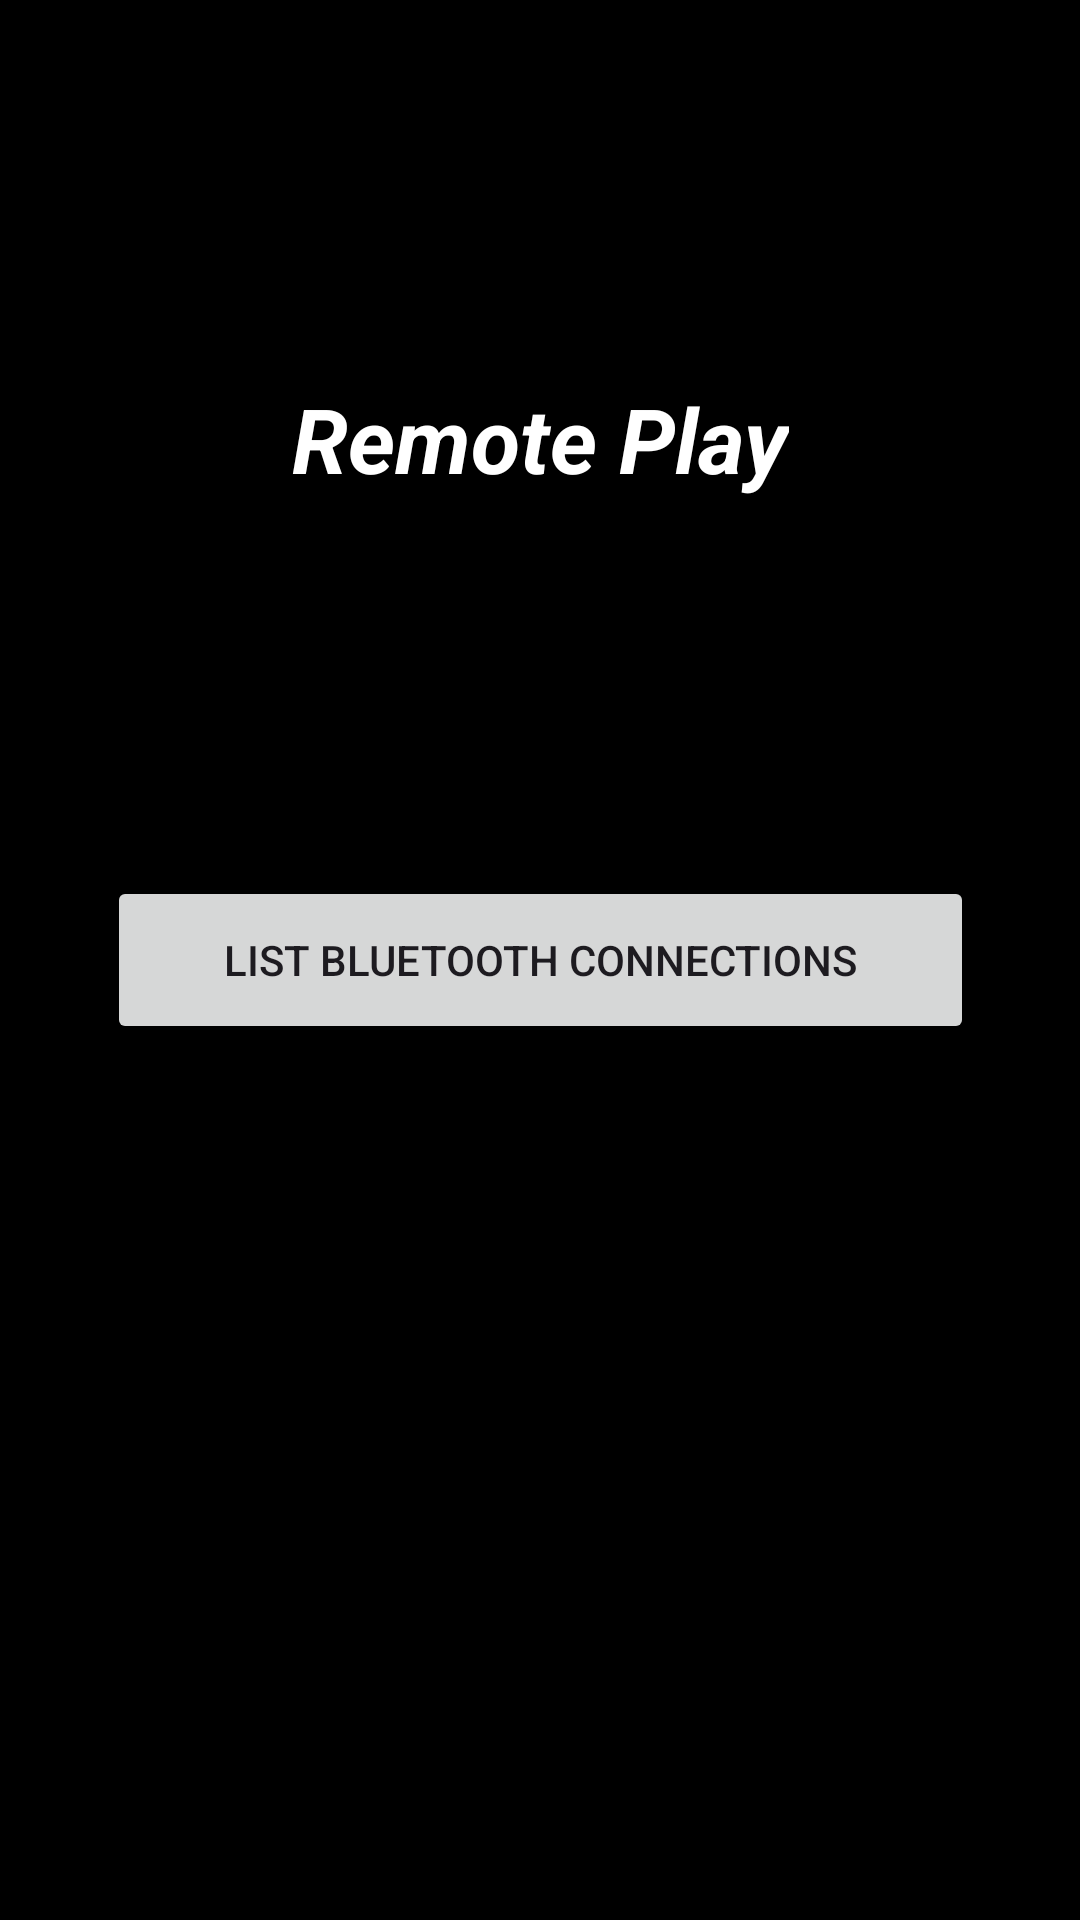

Write the Android layout XML for this screen, with the resource values it uses.
<!-- AndroidManifest.xml: application theme Theme.RemotePlay -->
<!-- res/layout/activity_main.xml -->
<?xml version="1.0" encoding="utf-8"?>
<androidx.constraintlayout.widget.ConstraintLayout xmlns:android="http://schemas.android.com/apk/res/android"
    xmlns:app="http://schemas.android.com/apk/res-auto"
    xmlns:tools="http://schemas.android.com/tools"
    android:id="@+id/main"
    android:layout_width="match_parent"
    android:layout_height="match_parent"
    android:background="@color/black"
    tools:context=".MainActivity">

    <TextView
        android:id="@+id/playground"
        android:layout_width="match_parent"
        android:layout_height="match_parent"
        android:layout_marginBottom="40dp"
        android:background="@color/black"
        android:visibility="gone"
        app:layout_constraintBottom_toBottomOf="parent"
        app:layout_constraintEnd_toEndOf="parent"
        app:layout_constraintStart_toStartOf="parent"
        app:layout_constraintTop_toTopOf="parent" />

    <TextView
        android:id="@+id/textView"
        android:layout_width="wrap_content"
        android:layout_height="wrap_content"
        android:text="@string/app_header"
        android:textColor="@color/white"
        android:textColorHint="@color/white"
        android:textSize="30sp"
        android:textStyle="bold|italic"
        app:layout_constraintBottom_toTopOf="@+id/actmain_button"
        app:layout_constraintEnd_toEndOf="parent"
        app:layout_constraintStart_toStartOf="parent"
        app:layout_constraintTop_toTopOf="parent" />

    <Button
        android:id="@+id/actmain_button"
        android:layout_width="289dp"
        android:layout_height="56dp"
        android:text="@string/WelcomeButton"
        app:layout_constraintBottom_toBottomOf="parent"
        app:layout_constraintEnd_toEndOf="parent"
        app:layout_constraintStart_toStartOf="parent"
        app:layout_constraintTop_toTopOf="parent" />

    <Button
        android:id="@+id/actmain_gotoplay"
        android:layout_width="100dp"
        android:layout_height="40dp"
        android:layout_marginBottom="10dp"
        android:text="close"
        android:textColor="@color/black"
        android:visibility="gone"
        app:layout_constraintBottom_toBottomOf="parent"
        app:layout_constraintEnd_toEndOf="parent"
        app:layout_constraintStart_toStartOf="parent" />

</androidx.constraintlayout.widget.ConstraintLayout>
<!-- resources referenced by this layout -->
<resources>
  <string name="WelcomeButton">List Bluetooth Connections</string>
  <string name="app_header">Remote Play</string>
  <style name="Theme.RemotePlay" parent="Base.Theme.RemotePlay" />
  <style name="Base.Theme.RemotePlay" parent="Theme.Material3.DayNight.NoActionBar">
          
          
      </style>
  <!-- not gathered from this repository: default colours our renderer supplied (Android Studio template values) -->
  <color name="black">#FF000000</color>
  <color name="white">#FFFFFFFF</color>
</resources>
